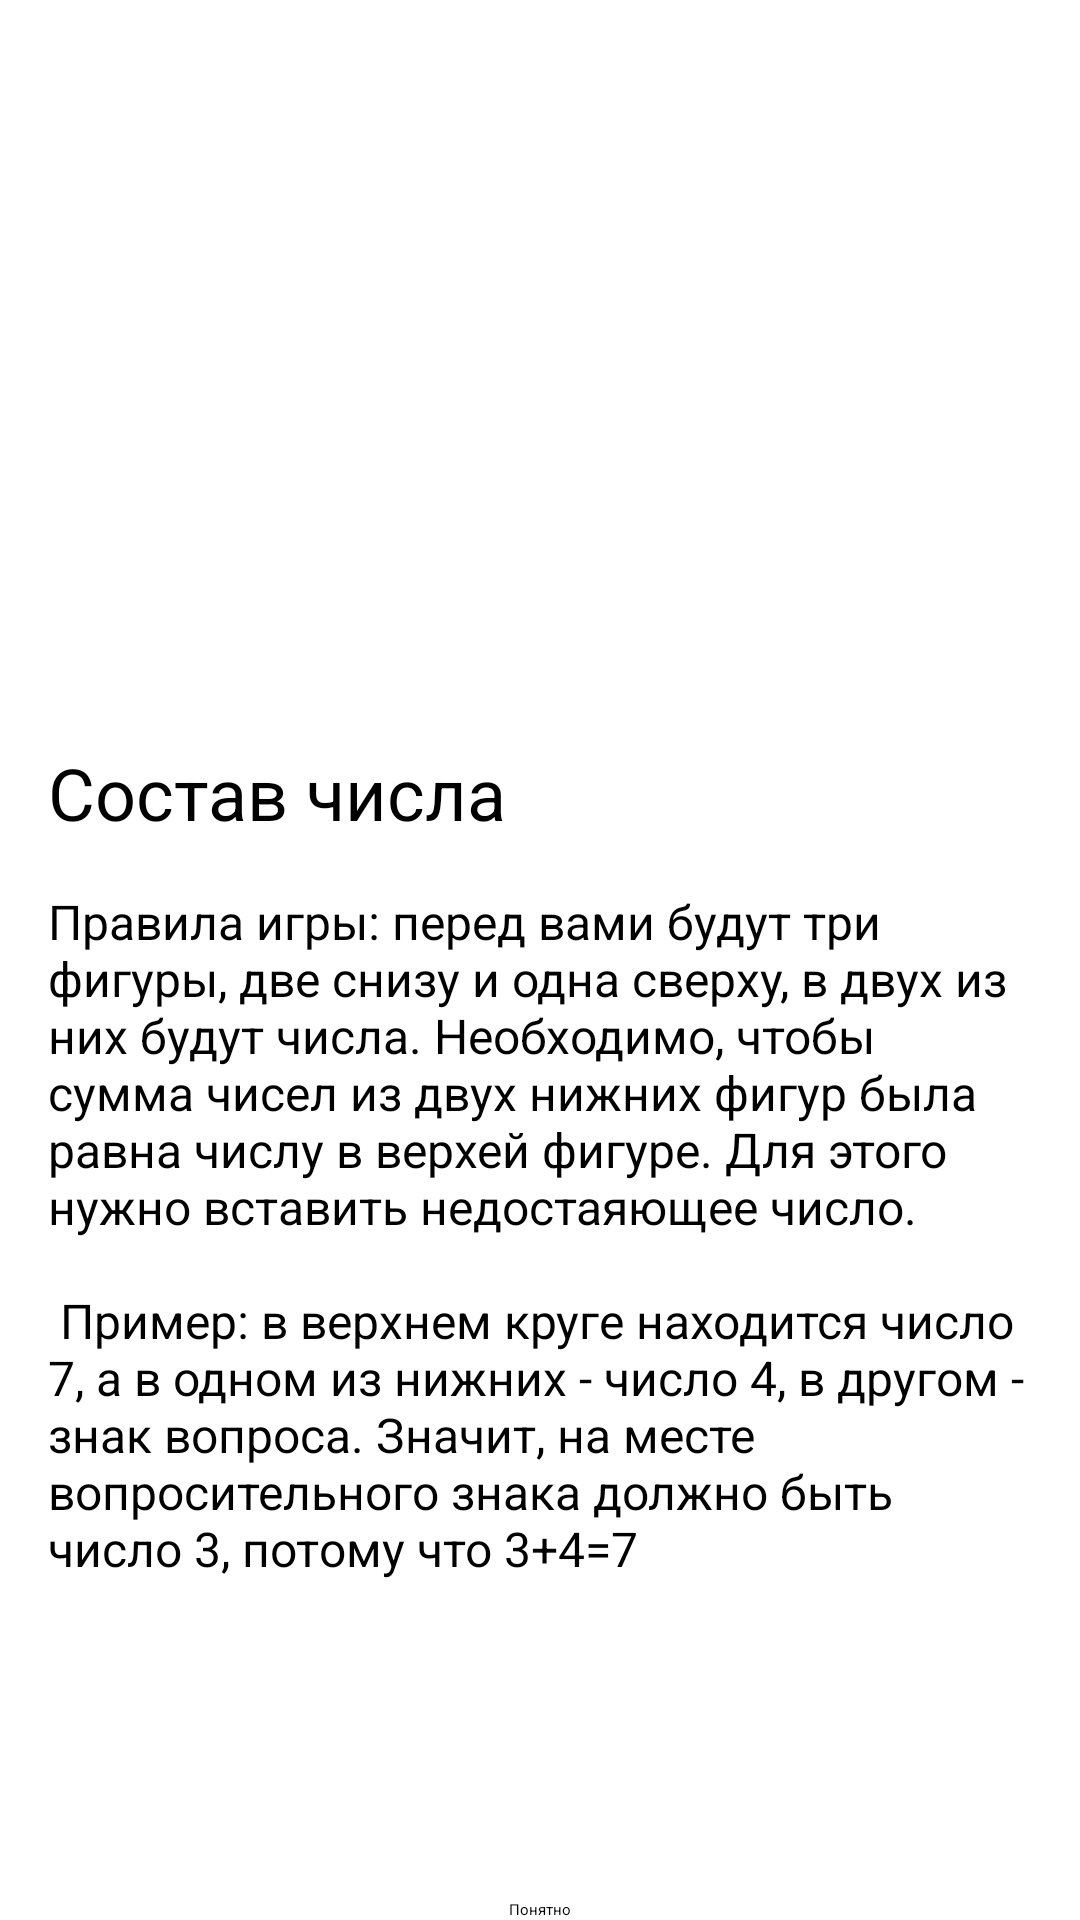

Here is an Android app screen rendered from its layout file. Give the layout XML and the strings, colors and styles it references.
<!-- AndroidManifest.xml: application theme Theme.NumberComposition -->
<!-- res/layout/fragment_welcome.xml -->
<?xml version="1.0" encoding="utf-8"?>
<ScrollView xmlns:android="http://schemas.android.com/apk/res/android"
    xmlns:tools="http://schemas.android.com/tools"
    android:layout_width="match_parent"
    android:layout_height="match_parent"
    xmlns:app="http://schemas.android.com/apk/res-auto"
    android:fillViewport="true">

    <androidx.constraintlayout.widget.ConstraintLayout
        android:layout_width="match_parent"
        android:layout_height="wrap_content"
        android:orientation="vertical">

        <ImageView
            android:id="@+id/iv_logo"
            android:layout_width="wrap_content"
            android:layout_height="200dp"
            android:layout_gravity="center"
            android:layout_margin="32dp"
            android:contentDescription="@string/welcome_logo"
            android:src="@drawable/squirrel"
            app:layout_constraintEnd_toEndOf="parent"
            app:layout_constraintStart_toStartOf="parent"
            app:layout_constraintTop_toTopOf="parent" />

        <TextView
            android:id="@+id/tv_title"
            android:layout_width="match_parent"
            android:layout_height="wrap_content"
            android:layout_margin="16dp"
            android:text="@string/game_name"
            android:textSize="24sp"
            app:layout_constraintTop_toBottomOf="@id/iv_logo" />

        <TextView
            android:layout_width="match_parent"
            android:layout_height="wrap_content"
            android:layout_margin="16dp"
            android:text="@string/game_rules"
            android:textSize="16sp"
            app:layout_constraintTop_toBottomOf="@id/tv_title"
            tools:layout_editor_absoluteX="16dp" />

        <Button
            android:id="@+id/button_understand"
            android:layout_width="match_parent"
            android:layout_height="wrap_content"
            android:gravity="center_horizontal"
            android:text="@string/understood"
            android:textAlignment="center"
            app:layout_constraintBottom_toBottomOf="parent" />

    </androidx.constraintlayout.widget.ConstraintLayout>


</ScrollView>
<!-- resources referenced by this layout -->
<resources>
  <string name="game_name">Состав числа</string>
  <string name="game_rules">
          Правила игры: перед вами будут три фигуры, две снизу и одна сверху,
          в двух из них будут числа. Необходимо, чтобы сумма чисел из двух
          нижних фигур была равна числу в верхей фигуре.
          Для этого нужно вставить недостаяющее число.\n\n
          Пример: в верхнем круге находится число 7, а в одном из
          нижних - число 4, в другом - знак вопроса. Значит,
          на месте вопросительного знака должно быть число 3,
          потому что 3+4=7
      </string>
  <string name="understood">Понятно</string>
  <string name="welcome_logo">Welcome logo</string>
</resources>
